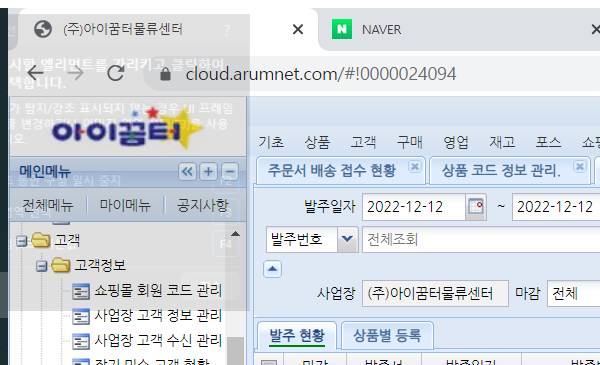
Workflow: SendEmail_SiteOrder

Step 1: Attach Browser 'chrome.exe  (주)아이꿈터물류센터' in window '(주)아이꿈터*' (chrome.exe)

Step 2 [then]: click on the element '발주 관리' (no picture)

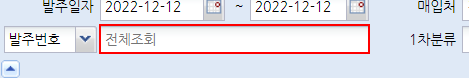
Step 3: type [CurrentRow(0).ToString.Substring(0, 14)] into the text box

Step 4: click on the element '조회' (no picture)

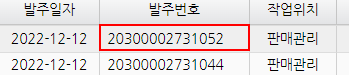
Step 5: click on the element '20300002731052'

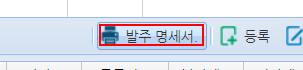
Step 6: click on the element '발주 명세서.'
